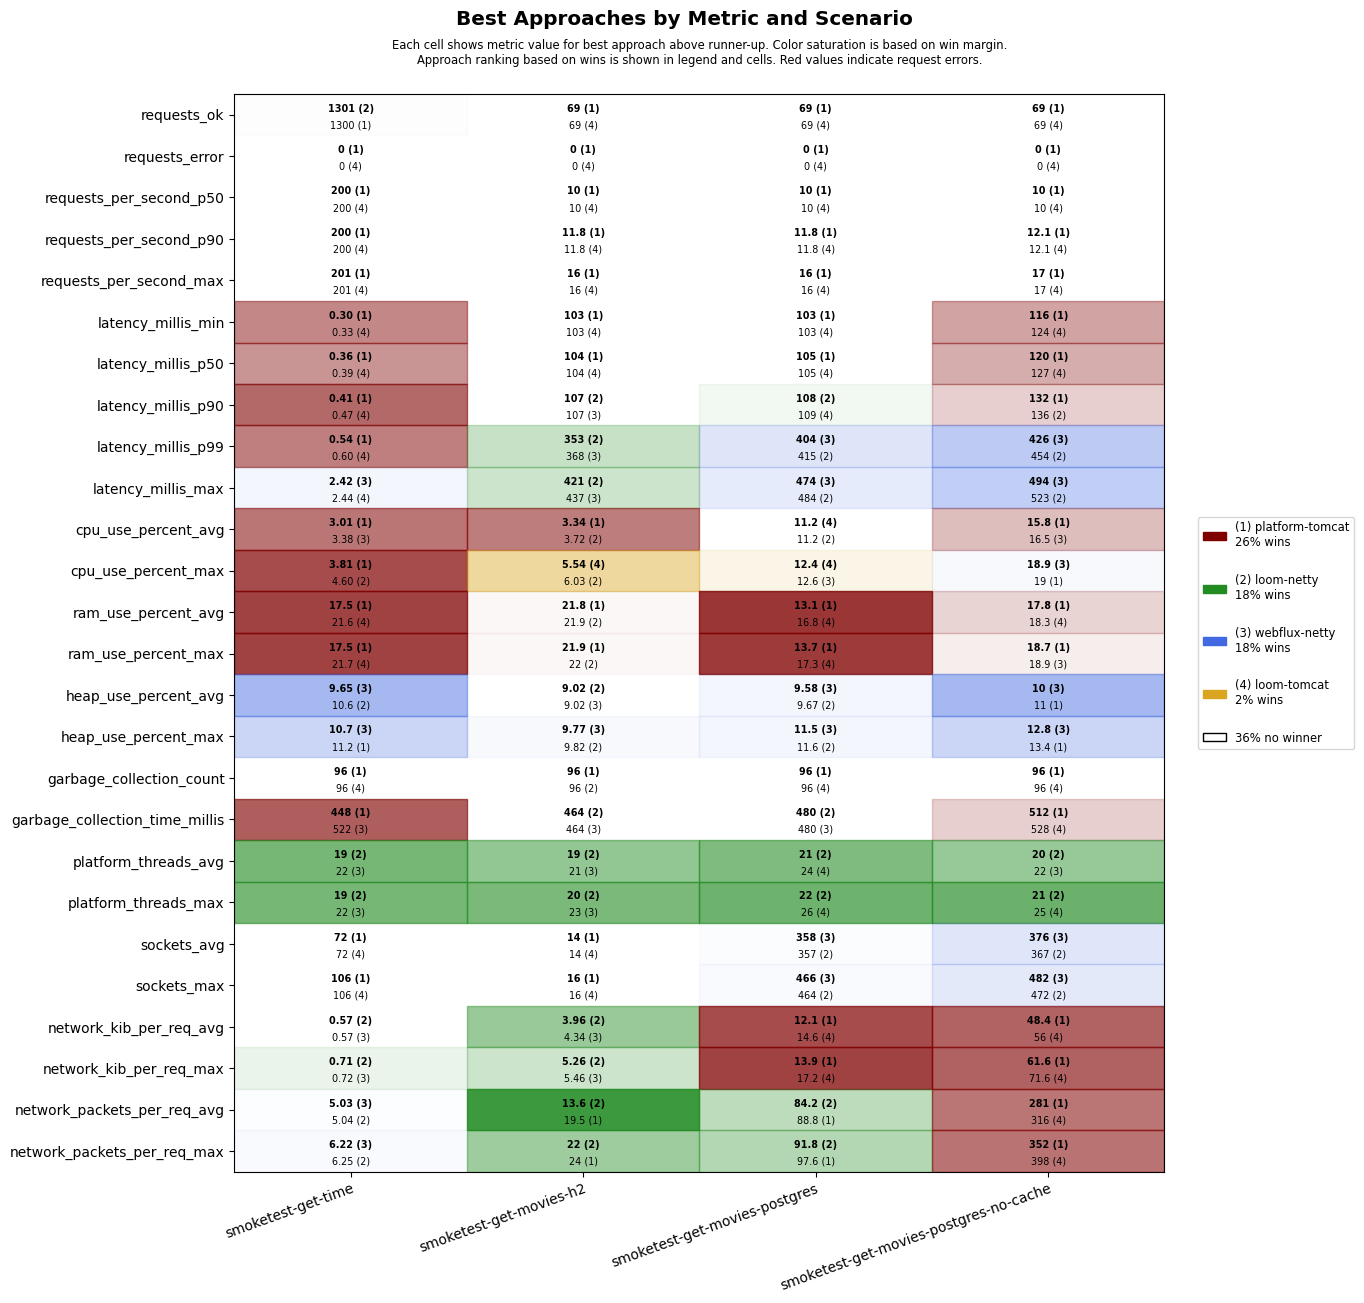

The data file committed next to this chart (first rows):
scenario, approach, requests_ok, requests_error, requests_per_second_p50, requests_per_second_p90, requests_per_second_max, latency_millis_min, latency_millis_p50, latency_millis_p90, latency_millis_p99, latency_millis_max, cpu_use_percent_avg, cpu_use_percent_max, ram_use_percent_avg, ram_use_percent_max, heap_use_percent_avg, heap_use_percent_max, garbage_collection_count, garbage_collection_time_millis, platform_threads_avg, platform_threads_max, sockets_avg, sockets_max
smoketest-get-time, platform-tomcat, 1300, 0, 200, 200, 201, 0.30, 0.36, 0.41, 0.54, 2.48, 3.01, 3.81, 17.5, 17.5, 10.7, 11.2, 96, 448, 58, 58, 72, 106
smoketest-get-time, loom-tomcat, 1300, 0, 200, 200, 201, 0.33, 0.39, 0.47, 0.60, 2.44, 3.87, 5.05, 21.6, 21.7, 11.7, 13.4, 96, 560, 23, 23, 72, 106
smoketest-get-time, loom-netty, 1301, 0, 200, 200, 201, 0.41, 0.50, 0.60, 0.83, 4.05, 3.64, 4.60, 21.7, 21.8, 10.6, 12.6, 108, 531, 19, 19, 72, 106
smoketest-get-time, webflux-netty, 1300, 0, 200, 200, 201, 0.38, 0.46, 0.54, 0.67, 2.42, 3.38, 4.79, 21.8, 21.9, 9.65, 10.7, 108, 522, 22, 22, 72, 106
smoketest-get-movies-h2, platform-tomcat, 69, 0, 10, 11.8, 16, 103, 104, 108, 554, 623, 3.34, 7, 21.8, 21.9, 10.6, 11.4, 96, 512, 28, 29, 14, 16
smoketest-get-movies-h2, loom-tomcat, 69, 0, 10, 11.8, 16, 103, 104, 108, 559, 628, 3.73, 5.54, 22.0, 22.1, 10.3, 11.5, 108, 576, 22, 24, 14, 16
smoketest-get-movies-h2, loom-netty, 69, 0, 10, 11.2, 14, 103, 105, 107, 353, 421, 3.72, 6.03, 21.9, 22, 9.02, 9.82, 96, 464, 19, 20, 12, 16
smoketest-get-movies-h2, webflux-netty, 69, 0, 10, 11.2, 14, 103, 105, 107, 368, 437, 3.93, 6.51, 22.0, 22.1, 9.02, 9.77, 96, 464, 21, 23, 14, 16
smoketest-get-movies-postgres, platform-tomcat, 69, 0, 10, 11.8, 16, 103, 105, 111, 588, 658, 11.3, 12.8, 13.1, 13.7, 10.9, 12.9, 96, 536, 29, 30, 352, 460
smoketest-get-movies-postgres, loom-tomcat, 69, 0, 10, 11.8, 16, 103, 105, 109, 621, 686, 11.2, 12.4, 16.8, 17.3, 11.1, 12.9, 96, 536, 24, 26, 337, 446
smoketest-get-movies-postgres, loom-netty, 69, 0, 10, 11.2, 14, 103, 105, 108, 415, 484, 11.2, 13.1, 17.1, 17.8, 9.67, 11.6, 96, 480, 21, 22, 357, 464
smoketest-get-movies-postgres, webflux-netty, 69, 0, 10, 11.2, 14, 103, 105, 109, 404, 474, 11.3, 12.6, 17.3, 17.9, 9.58, 11.5, 96, 480, 24, 26, 358, 466
smoketest-get-movies-postgres-no-cache, platform-tomcat, 69, 0, 10, 12.1, 17, 116, 120, 132, 658, 724, 15.8, 19.0, 17.8, 18.7, 11.0, 13.4, 96, 512, 28, 29, 357, 460
smoketest-get-movies-postgres-no-cache, loom-tomcat, 69, 0, 10, 12.1, 17, 124, 127, 170, 682, 752, 18.1, 23.4, 18.3, 19.1, 11.9, 15.5, 96, 528, 24, 25, 348, 452
smoketest-get-movies-postgres-no-cache, loom-netty, 69, 0, 10, 11.2, 14, 127, 130, 136, 454, 523, 17.9, 21.2, 18.5, 19.1, 11.2, 15.4, 108, 540, 20, 21, 367, 472
smoketest-get-movies-postgres-no-cache, webflux-netty, 69, 0, 10, 11.2, 14, 125, 128, 158, 426, 494, 16.5, 18.9, 18.4, 18.9, 10.0, 12.8, 108, 540, 22, 25, 376, 482
